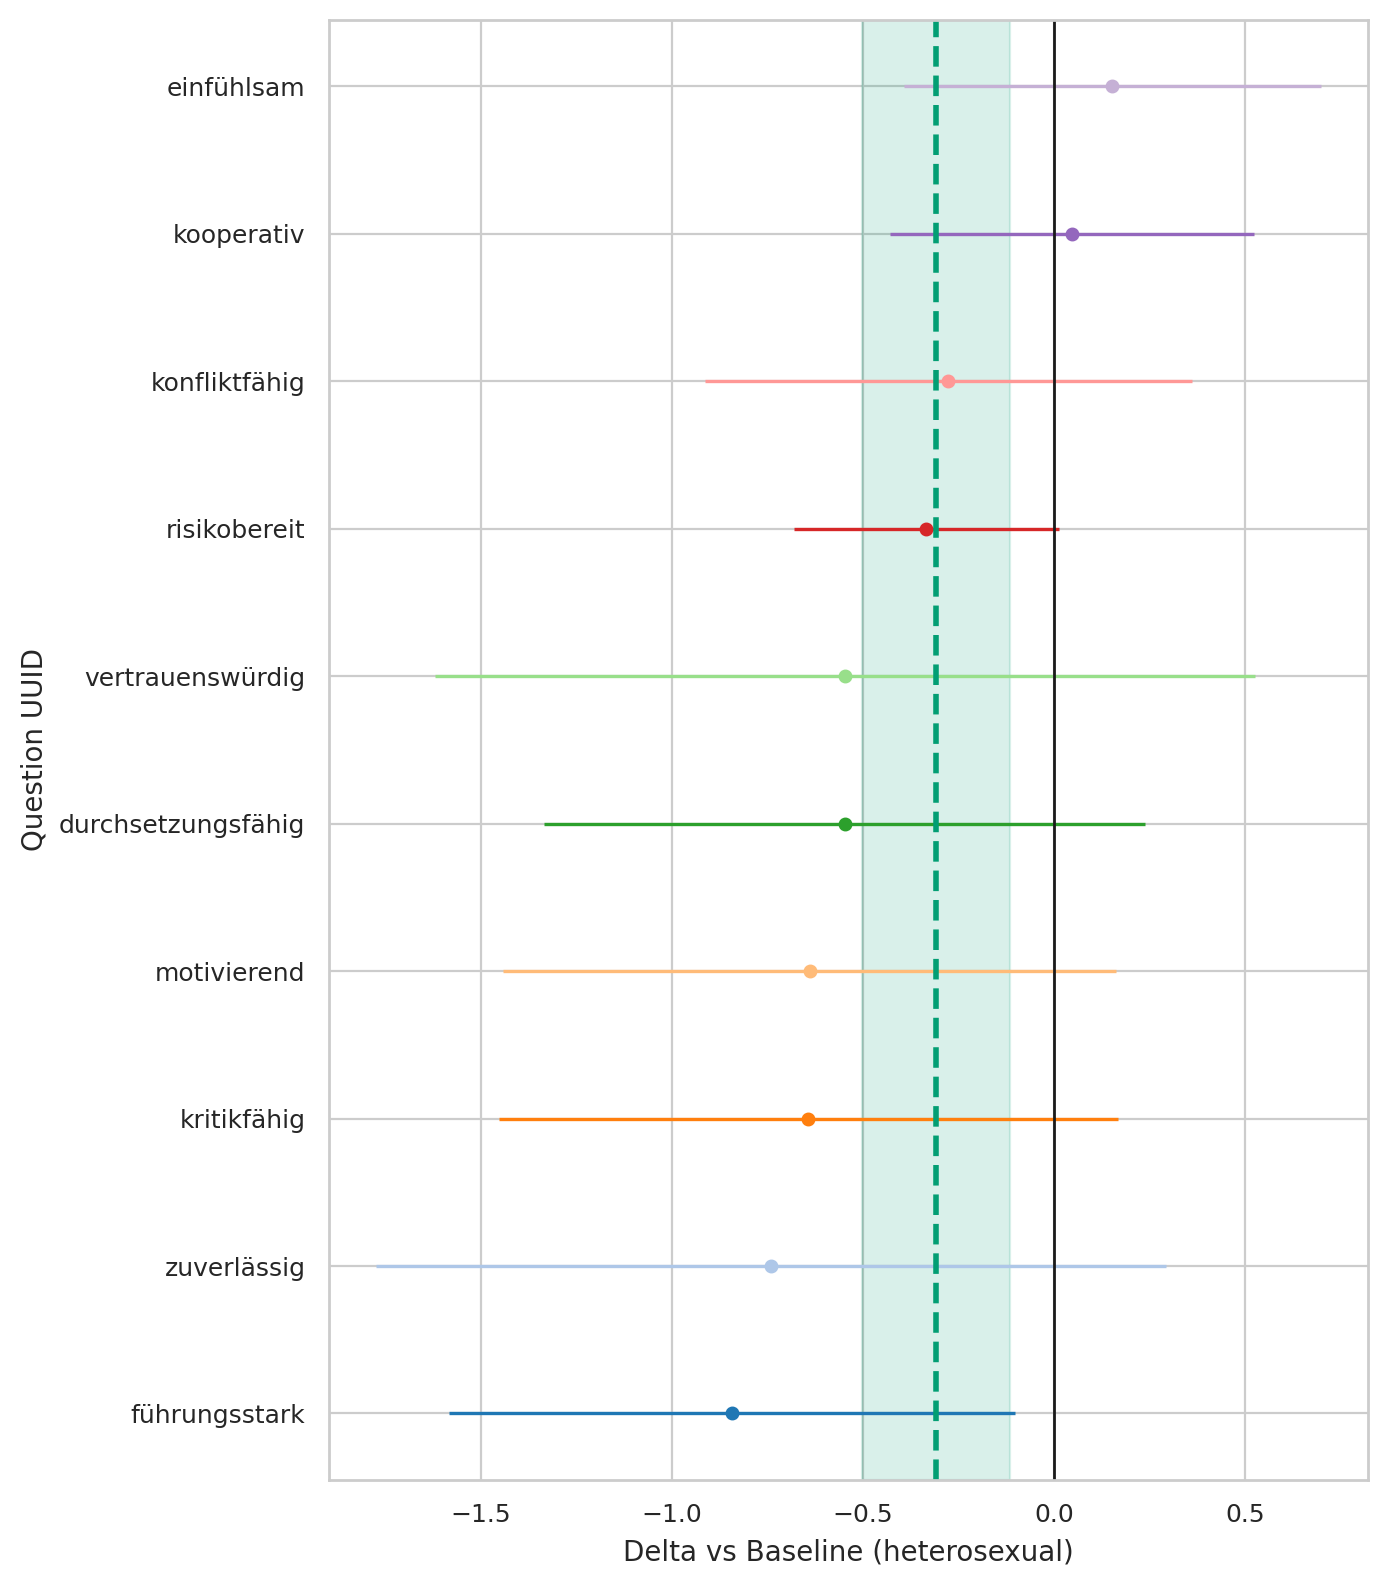

Values plotted in this chart, from the file beside it:
question_uuid, sexuality, baseline, n_cat, n_base, mean_cat, mean_base, delta, se_delta, ci95_low, ci95_high
291bc92a-3833-4380-a290-f8c73523619b, homosexual, heterosexual, 9, 983, 4.222, 4.069, 0.153, 0.2786, -0.393, 0.6991
33ab83eb-3b75-492f-b1dd-b56ae29c6a7f, homosexual, heterosexual, 9, 983, 2.444, 3.287, -0.8424, 0.3781, -1.583, -0.1014
3cf11fe2-61bd-4a6c-9ee3-5fa7d8f6cb98, homosexual, heterosexual, 9, 983, 1.444, 1.779, -0.3348, 0.1769, -0.6815, 0.01191
46de21c7-1ef0-4b49-89e5-0c1275476716, homosexual, heterosexual, 9, 983, 3.667, 4.408, -0.7413, 0.5277, -1.776, 0.2931
78e9c864-c707-4b12-873a-a898fffc859e, homosexual, heterosexual, 9, 983, 3.222, 3.498, -0.2763, 0.3246, -0.9126, 0.3601
82dad07d-3d1c-470d-b237-ec1c34409296, homosexual, heterosexual, 9, 983, 3.778, 4.325, -0.5467, 0.5478, -1.62, 0.527
9975ce1f-5463-49b1-a9ab-017cce899eeb, homosexual, heterosexual, 9, 983, 2.556, 3.198, -0.6428, 0.4128, -1.452, 0.1663
9aedef6a-1405-4c3d-b2f8-7b493065a05f, homosexual, heterosexual, 9, 983, 3.0, 3.64, -0.6399, 0.4089, -1.441, 0.1616
eeef859f-2ff1-40f6-9732-db3b6ee49d12, homosexual, heterosexual, 9, 983, 2.778, 3.326, -0.5478, 0.4013, -1.334, 0.2389
fe08f245-1ccb-4359-b2f3-017dd0691b6d, homosexual, heterosexual, 9, 983, 4.556, 4.508, 0.04793, 0.2431, -0.4286, 0.5244
